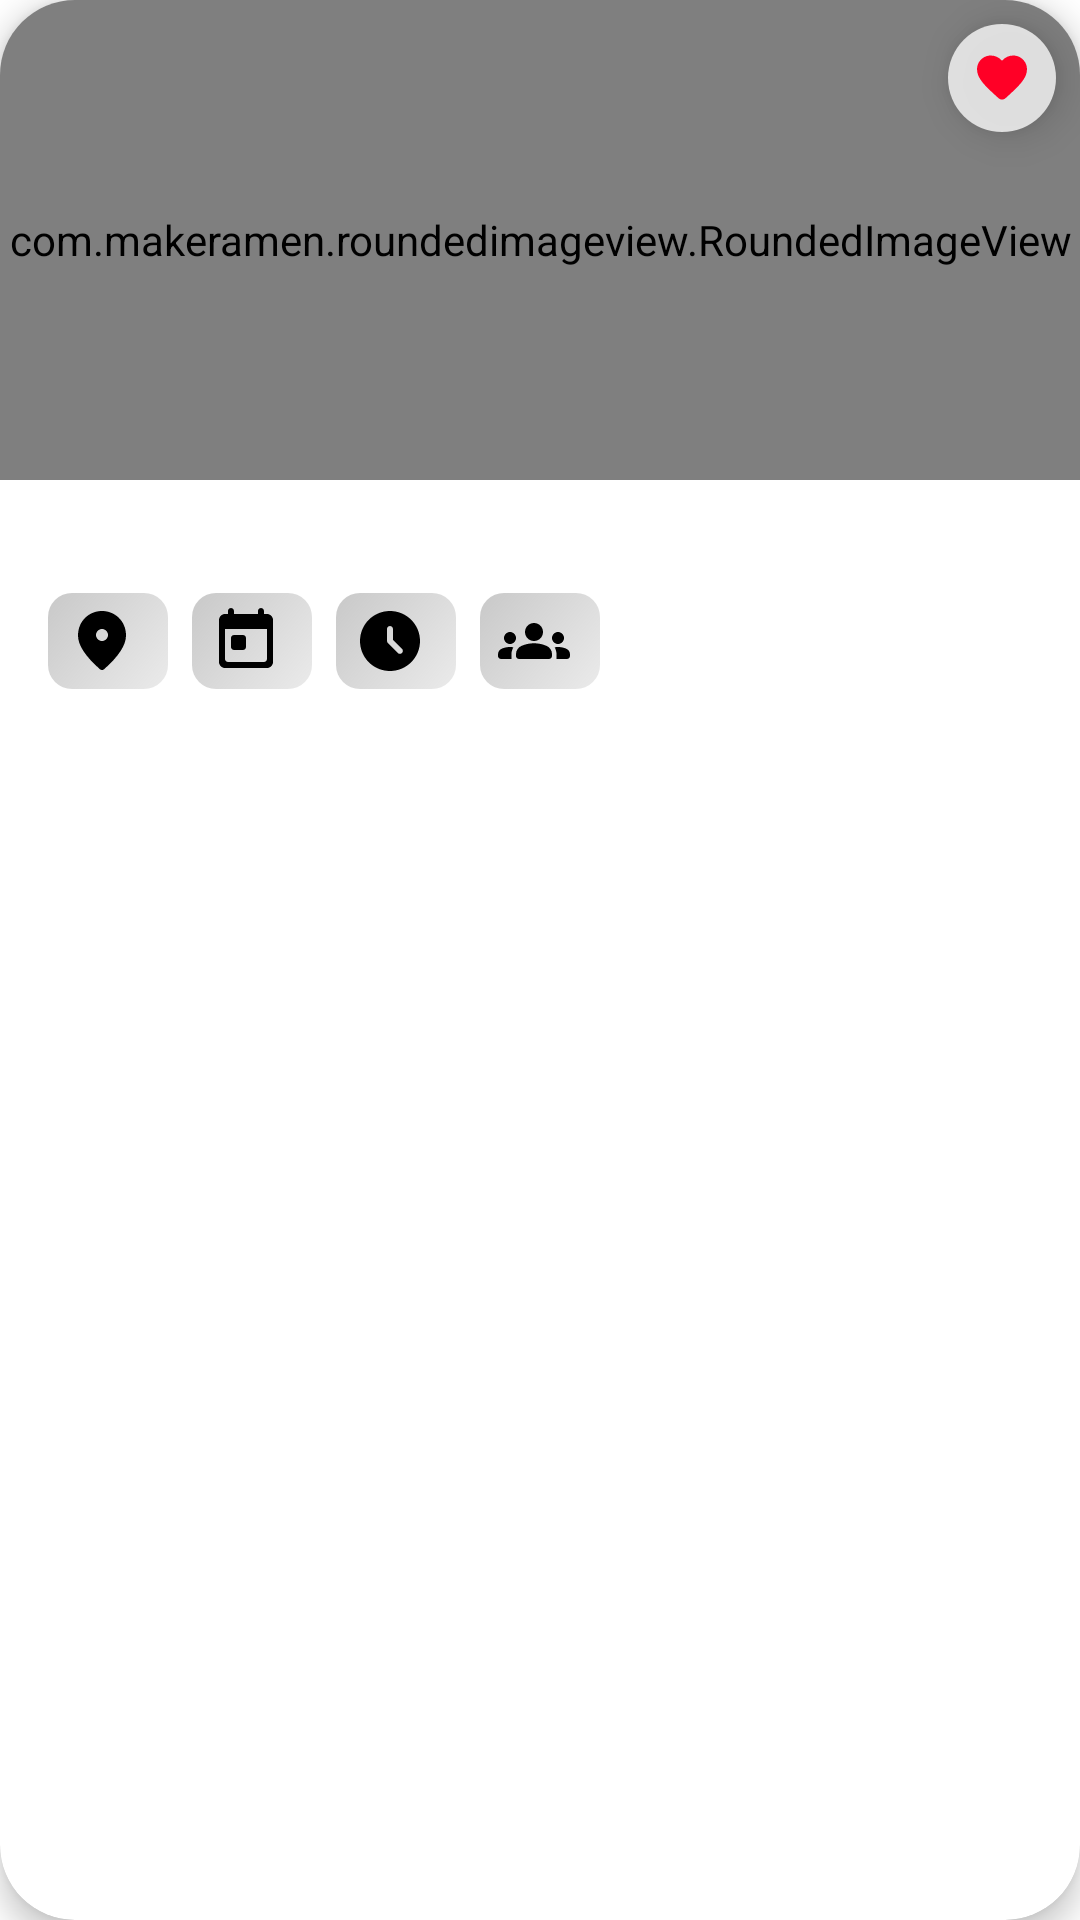

Layout XML and referenced resources for this Android screen:
<!-- AndroidManifest.xml: application theme Theme.GuideMe -->
<!-- res/layout/one_event_item.xml -->
<?xml version="1.0" encoding="utf-8"?>
<androidx.cardview.widget.CardView xmlns:android="http://schemas.android.com/apk/res/android"
    xmlns:app="http://schemas.android.com/apk/res-auto"
    xmlns:tools="http://schemas.android.com/tools"
    android:layout_width="match_parent"
    android:layout_height="wrap_content"
    android:layout_marginHorizontal="16dp"
    android:layout_marginVertical="8dp"
    android:background="@color/white"
    app:cardBackgroundColor="@color/white"
    app:cardCornerRadius="25dp"
    app:cardElevation="6dp">

    <androidx.constraintlayout.widget.ConstraintLayout
        android:layout_width="match_parent"
        android:layout_height="match_parent">

        <com.makeramen.roundedimageview.RoundedImageView
            android:id="@+id/one_image"
            android:layout_width="match_parent"
            android:layout_height="160dp"
            android:adjustViewBounds="true"
            android:scaleType="centerCrop"
            app:layout_constraintEnd_toEndOf="parent"
            app:layout_constraintStart_toStartOf="parent"
            app:layout_constraintTop_toTopOf="parent"
            app:riv_corner_radius="25dp"
            tools:src="@tools:sample/avatars[2]" />

        <androidx.constraintlayout.widget.ConstraintLayout
            android:id="@+id/fav_layout"
            android:layout_width="36dp"
            android:layout_height="36dp"
            android:layout_margin="8dp"
            android:background="@drawable/background_shimmer_circle"
            android:elevation="8dp"
            app:layout_constraintEnd_toEndOf="parent"
            app:layout_constraintTop_toTopOf="parent">


            <ImageView
                android:id="@+id/fav_img"
                android:layout_width="24dp"
                android:layout_height="24dp"
                android:padding="2dp"
                android:src="@drawable/ic_favorite_red"
                app:layout_constraintBottom_toBottomOf="parent"
                app:layout_constraintEnd_toEndOf="parent"
                app:layout_constraintStart_toStartOf="parent"
                app:layout_constraintTop_toTopOf="parent" />

        </androidx.constraintlayout.widget.ConstraintLayout>

        <TextView
            android:id="@+id/subscribe"
            android:layout_width="wrap_content"
            android:layout_height="wrap_content"
            android:layout_margin="8dp"
            android:background="@drawable/background_rounded"
            android:backgroundTint="@color/colorSecondary"
            android:ellipsize="end"
            android:paddingHorizontal="8dp"
            android:paddingVertical="4dp"
            android:text="@string/subscribe"
            android:textColor="@color/white"
            android:textStyle="bold"
            android:visibility="gone"
            app:layout_constraintBottom_toBottomOf="@id/one_image"
            app:layout_constraintEnd_toEndOf="parent"
            tools:visibility="visible" />

        <TextView
            android:id="@+id/joined"
            android:layout_width="wrap_content"
            android:layout_height="wrap_content"
            android:layout_marginHorizontal="16dp"
            android:layout_marginVertical="8dp"
            android:background="@drawable/background_rounded"
            android:backgroundTint="#aaffffff"
            android:ellipsize="end"
            android:paddingHorizontal="8dp"
            android:paddingVertical="4dp"
            android:text="@string/joined"
            android:textColor="@color/black"
            android:textStyle="bold"
            android:visibility="gone"
            app:layout_constraintBottom_toBottomOf="@id/one_image"
            app:layout_constraintEnd_toEndOf="parent" />

        <TextView
            android:id="@+id/title"
            android:layout_width="0dp"
            android:layout_height="wrap_content"
            android:layout_marginHorizontal="16dp"
            android:layout_marginTop="8dp"
            android:ellipsize="end"
            android:textColor="@color/black"
            android:textSize="16sp"
            android:textStyle="bold"
            app:layout_constraintEnd_toEndOf="parent"
            app:layout_constraintStart_toStartOf="parent"
            app:layout_constraintTop_toBottomOf="@id/one_image"
            tools:text="@tools:sample/full_names" />

        <HorizontalScrollView
            android:id="@+id/scroll"
            android:layout_width="match_parent"
            android:layout_height="wrap_content"
            android:scrollbars="none"
            app:layout_constraintTop_toBottomOf="@id/title">

            <androidx.constraintlayout.widget.ConstraintLayout
                android:layout_width="wrap_content"
                android:layout_height="match_parent"
                android:layout_marginStart="8dp"
                android:paddingEnd="48dp">

                <TextView
                    android:id="@+id/location"
                    android:layout_width="wrap_content"
                    android:layout_height="wrap_content"
                    android:layout_margin="8dp"
                    android:background="@drawable/background_rounded_glass"
                    android:drawableStart="@drawable/ic_location"
                    android:drawablePadding="4dp"
                    android:gravity="center"
                    android:paddingHorizontal="6dp"
                    android:paddingVertical="4dp"
                    android:shadowColor="@color/dark"
                    android:shadowDx="1"
                    android:shadowDy="1"
                    android:shadowRadius="1"
                    android:textColor="@color/black"
                    android:textSize="11sp"
                    app:layout_constraintBottom_toBottomOf="parent"
                    app:layout_constraintStart_toStartOf="parent"
                    app:layout_constraintTop_toTopOf="parent"
                    tools:text="@tools:sample/cities" />

                <TextView
                    android:id="@+id/date"
                    android:layout_width="wrap_content"
                    android:layout_height="wrap_content"
                    android:layout_margin="8dp"
                    android:background="@drawable/background_rounded_glass"
                    android:drawableStart="@drawable/ic_date"
                    android:drawablePadding="4dp"
                    android:gravity="center"
                    android:paddingHorizontal="6dp"
                    android:paddingVertical="4dp"
                    android:shadowColor="@color/dark"
                    android:shadowDx="1"
                    android:shadowDy="1"
                    android:shadowRadius="1"
                    android:textColor="@color/black"
                    android:textSize="11sp"
                    app:layout_constraintBottom_toBottomOf="parent"
                    app:layout_constraintStart_toEndOf="@id/location"
                    app:layout_constraintTop_toTopOf="parent"
                    tools:text="@tools:sample/date/ddmmyy" />

                <TextView
                    android:id="@+id/time"
                    android:layout_width="wrap_content"
                    android:layout_height="wrap_content"
                    android:layout_margin="8dp"
                    android:background="@drawable/background_rounded_glass"
                    android:drawableStart="@drawable/ic_time"
                    android:drawablePadding="4dp"
                    android:gravity="center"
                    android:paddingHorizontal="6dp"
                    android:paddingVertical="4dp"
                    android:shadowColor="@color/dark"
                    android:shadowDx="1"
                    android:shadowDy="1"
                    android:shadowRadius="1"
                    android:textColor="@color/black"
                    android:textSize="11sp"
                    app:layout_constraintBottom_toBottomOf="parent"
                    app:layout_constraintStart_toEndOf="@id/date"
                    app:layout_constraintTop_toTopOf="parent"
                    tools:text="@tools:sample/date/hhmm" />

                <TextView
                    android:id="@+id/users_num"
                    android:layout_width="wrap_content"
                    android:layout_height="wrap_content"
                    android:layout_margin="8dp"
                    android:background="@drawable/background_rounded_glass"
                    android:drawableStart="@drawable/ic_users"
                    android:drawablePadding="4dp"
                    android:gravity="center"
                    android:paddingHorizontal="6dp"
                    android:paddingVertical="4dp"
                    android:shadowColor="@color/dark"
                    android:shadowDx="1"
                    android:shadowDy="1"
                    android:shadowRadius="1"
                    android:textColor="@color/black"
                    android:textSize="11sp"
                    app:layout_constraintBottom_toBottomOf="parent"
                    app:layout_constraintStart_toEndOf="@id/time"
                    app:layout_constraintTop_toTopOf="parent"
                    tools:text="43" />

            </androidx.constraintlayout.widget.ConstraintLayout>
        </HorizontalScrollView>

        <TextView
            android:id="@+id/description"
            android:layout_width="match_parent"
            android:layout_height="wrap_content"
            android:layout_marginHorizontal="16dp"
            android:layout_marginBottom="16dp"
            android:textColor="@color/dark"
            app:layout_constraintBottom_toBottomOf="parent"
            app:layout_constraintTop_toBottomOf="@id/scroll"
            tools:text="3 kilos of 'apple' fruit, whose expiration date is Monday, September 4, 2025." />

    </androidx.constraintlayout.widget.ConstraintLayout>
</androidx.cardview.widget.CardView>
<!-- resources referenced by this layout -->
<resources>
  <color name="black">#FF000000</color>
  <color name="colorSecondary">#3699ce</color>
  <color name="dark">#FF303030</color>
  <color name="white">#FFFFFFFF</color>
  <!-- drawable background_rounded (drawable) -->
  <?xml version="1.0" encoding="utf-8"?>
  <shape xmlns:android="http://schemas.android.com/apk/res/android">
  
      <corners android:radius="25dp" />
  
      <gradient
          android:angle="270"
          android:endColor="@color/colorPrimary"
          android:startColor="@color/colorSecondary" />
  
  </shape>
  <!-- drawable background_rounded_glass (drawable) -->
  <?xml version="1.0" encoding="utf-8"?>
  <shape
      xmlns:android="http://schemas.android.com/apk/res/android">
  
      <corners
          android:radius="8dp" />
  
      <gradient
          android:endColor="#88999999"
          android:startColor="#33999999"
          android:angle="135"/>
  
  </shape>
  <!-- drawable background_shimmer_circle (drawable) -->
  <?xml version="1.0" encoding="utf-8"?>
  <shape xmlns:android="http://schemas.android.com/apk/res/android"
      android:shape="oval">
  
      <solid android:color="@color/shimmer"/>
  
      <size
          android:width="42dp"
          android:height="42dp" />
  </shape>
  <!-- drawable ic_favorite_red (drawable) -->
  <vector xmlns:android="http://schemas.android.com/apk/res/android"
      android:width="24dp"
      android:height="24dp"
      android:viewportWidth="24"
      android:viewportHeight="24">
    <path
        android:fillColor="#FF0026"
        android:pathData="M13.35,20.13c-0.76,0.69 -1.93,0.69 -2.69,-0.01l-0.11,-0.1C5.3,15.27 1.87,12.16 2,8.28c0.06,-1.7 0.93,-3.33 2.34,-4.29 2.64,-1.8 5.9,-0.96 7.66,1.1 1.76,-2.06 5.02,-2.91 7.66,-1.1 1.41,0.96 2.28,2.59 2.34,4.29 0.14,3.88 -3.3,6.99 -8.55,11.76l-0.1,0.09z"/>
  </vector>
  <!-- drawable ic_location (drawable) -->
  <vector xmlns:android="http://schemas.android.com/apk/res/android"
      android:width="24dp"
      android:height="24dp"
      android:tint="@color/black"
      android:viewportWidth="24"
      android:viewportHeight="24">
      <path
          android:fillColor="@android:color/white"
          android:pathData="M12,2c-4.2,0 -8,3.22 -8,8.2c0,3.18 2.45,6.92 7.34,11.23c0.38,0.33 0.95,0.33 1.33,0C17.55,17.12 20,13.38 20,10.2C20,5.22 16.2,2 12,2zM12,12c-1.1,0 -2,-0.9 -2,-2c0,-1.1 0.9,-2 2,-2c1.1,0 2,0.9 2,2C14,11.1 13.1,12 12,12z" />
  </vector>
  <!-- drawable ic_time (drawable) -->
  <vector xmlns:android="http://schemas.android.com/apk/res/android"
      android:width="24dp"
      android:height="24dp"
      android:tint="@color/black"
      android:viewportWidth="24"
      android:viewportHeight="24">
      <path
          android:fillColor="@android:color/white"
          android:pathData="M11.99,2C6.47,2 2,6.48 2,12s4.47,10 9.99,10C17.52,22 22,17.52 22,12S17.52,2 11.99,2zM16,16c-0.39,0.39 -1.02,0.39 -1.41,0l-3.29,-3.29C11.11,12.52 11,12.27 11,12V8c0,-0.55 0.45,-1 1,-1h0c0.55,0 1,0.45 1,1v3.59l3,3C16.39,14.98 16.39,15.61 16,16z" />
  </vector>
  <string name="joined">Joined</string>
  <string name="subscribe">Subscribe</string>
  <style name="Theme.GuideMe" parent="Base.Theme.GuideMe" />
  <color name="colorPrimary">#216da9</color>
  <color name="shimmer">#EEE7E7E7</color>
  <style name="Base.Theme.GuideMe" parent="Theme.MaterialComponents.DayNight.NoActionBar">
          
          <item name="colorPrimary">@color/colorPrimary</item>
          <item name="colorPrimaryVariant">@color/colorPrimaryVariant</item>
          <item name="colorOnPrimary">@color/white</item>
          
          <item name="colorSecondary">@color/colorSecondary</item>
          <item name="colorSecondaryVariant">@color/colorSecondary</item>
          <item name="colorOnSecondary">@color/black</item>
          
          <item name="android:statusBarColor">@android:color/transparent</item>
          
  
      </style>
  <color name="colorPrimaryVariant">#005090</color>
</resources>
